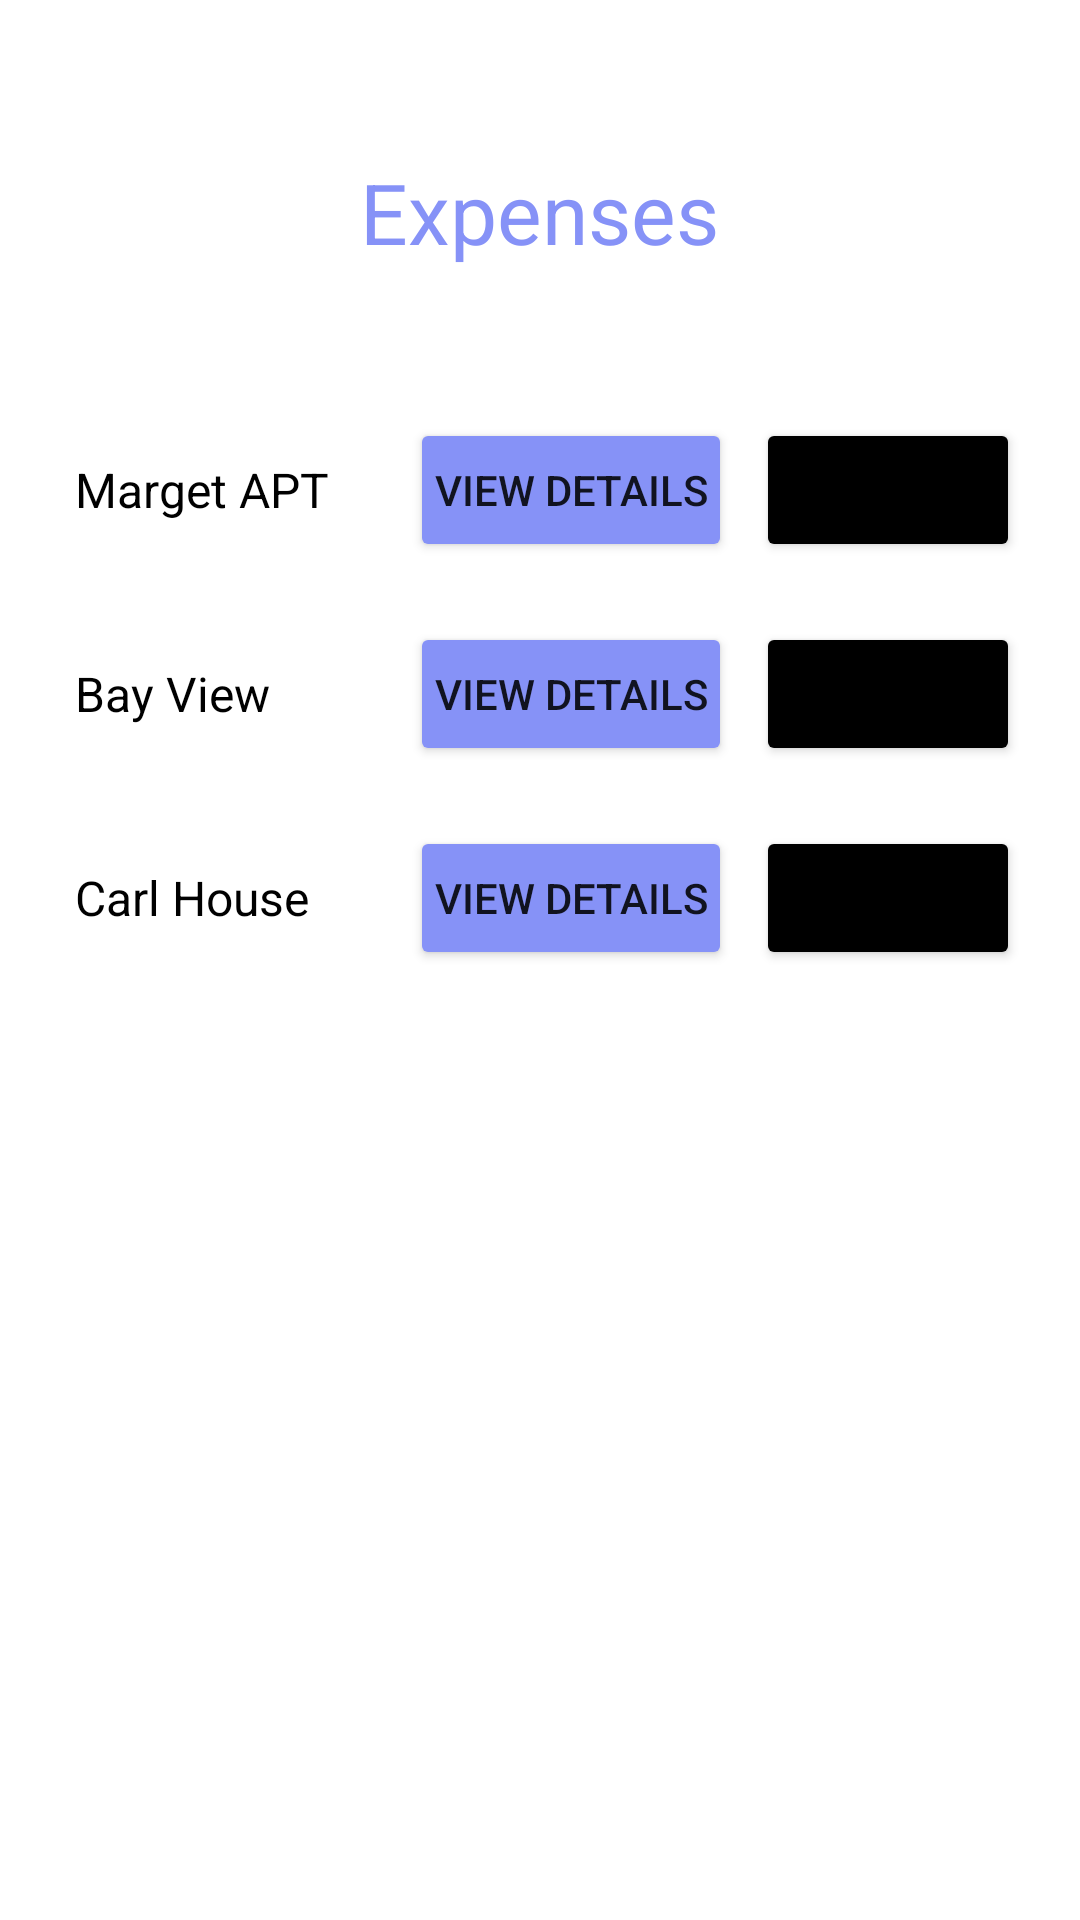

Produce the Android XML layout that renders to this screen, including the resource entries it uses.
<!-- AndroidManifest.xml: application theme Theme.ProjectManagementSystem -->
<!-- res/layout/activity_expense_list.xml -->
<?xml version="1.0" encoding="utf-8"?>
<RelativeLayout
    xmlns:android="http://schemas.android.com/apk/res/android"
    xmlns:app="http://schemas.android.com/apk/res-auto"
    xmlns:tools="http://schemas.android.com/tools"
    android:layout_width="match_parent"
    android:layout_height="match_parent"
    android:background="@color/white"
    tools:context=".ExpenseList">

    
    <TextView
        android:id="@+id/title"
        android:layout_width="wrap_content"
        android:layout_height="wrap_content"
        android:text="Expenses"
        android:textColor="@color/lavender"
        android:textSize="28sp"
        android:layout_marginTop="42dp"
        android:layout_centerHorizontal="true"
        android:background="@drawable/lavender_border"
        android:padding="10dp"
        android:gravity="center"/>

    
    <ScrollView
        android:layout_width="match_parent"
        android:layout_height="match_parent"
        android:layout_below="@id/title"
        android:layout_marginTop="20dp">

        <LinearLayout
            android:layout_width="match_parent"
            android:layout_height="wrap_content"
            android:orientation="vertical"
            android:padding="10dp">

            
            <LinearLayout
                android:layout_width="match_parent"
                android:layout_height="wrap_content"
                android:orientation="horizontal"
                android:padding="10dp"
                android:gravity="center_vertical"
                android:background="@color/white">

                <TextView
                    android:layout_width="0dp"
                    android:layout_weight="1"
                    android:layout_height="wrap_content"
                    android:text="Marget APT"
                    android:textSize="16sp"
                    android:textColor="@color/black"
                    android:padding="5dp"/>

                <Button
                    android:layout_width="wrap_content"
                    android:layout_height="wrap_content"
                    android:text="View Details"
                    android:textSize="14sp"
                    android:padding="8dp"
                    android:layout_marginEnd="8dp"
                    android:backgroundTint="@color/lavender"/>

                <Button
                    android:layout_width="wrap_content"
                    android:layout_height="wrap_content"
                    android:text="Report"
                    android:textSize="14sp"
                    android:padding="8dp"
                    android:backgroundTint="@color/black"/>
            </LinearLayout>

            
            <LinearLayout
                android:layout_width="match_parent"
                android:layout_height="wrap_content"
                android:orientation="horizontal"
                android:padding="10dp"
                android:gravity="center_vertical"
                android:background="@color/white">

                <TextView
                    android:layout_width="0dp"
                    android:layout_weight="1"
                    android:layout_height="wrap_content"
                    android:text="Bay View"
                    android:textSize="16sp"
                    android:textColor="@color/black"
                    android:padding="5dp"/>

                <Button
                    android:layout_width="wrap_content"
                    android:layout_height="wrap_content"
                    android:text="View Details"
                    android:textSize="14sp"
                    android:padding="8dp"
                    android:layout_marginEnd="8dp"
                    android:backgroundTint="@color/lavender"/>

                <Button
                    android:layout_width="wrap_content"
                    android:layout_height="wrap_content"
                    android:text="Report"
                    android:textSize="14sp"
                    android:padding="8dp"
                    android:backgroundTint="@color/black"/>
            </LinearLayout>

            
            <LinearLayout
                android:layout_width="match_parent"
                android:layout_height="wrap_content"
                android:orientation="horizontal"
                android:padding="10dp"
                android:gravity="center_vertical"
                android:background="@color/white">

                <TextView
                    android:layout_width="0dp"
                    android:layout_weight="1"
                    android:layout_height="wrap_content"
                    android:text="Carl House"
                    android:textSize="16sp"
                    android:textColor="@color/black"
                    android:padding="5dp"/>

                <Button
                    android:layout_width="wrap_content"
                    android:layout_height="wrap_content"
                    android:text="View Details"
                    android:textSize="14sp"
                    android:padding="8dp"
                    android:layout_marginEnd="8dp"
                    android:backgroundTint="@color/lavender"/>

                <Button
                    android:layout_width="wrap_content"
                    android:layout_height="wrap_content"
                    android:text="Report"
                    android:textSize="14sp"
                    android:padding="8dp"
                    android:backgroundTint="@color/black"/>
            </LinearLayout>

        </LinearLayout>
    </ScrollView>

</RelativeLayout>
<!-- resources referenced by this layout -->
<resources>
  <color name="black">#FF000000</color>
  <color name="lavender">#8692f7</color>
  <color name="white">#FFFFFFFF</color>
  <style name="Theme.ProjectManagementSystem" parent="Theme.MaterialComponents.DayNight.NoActionBar">
          
          <item name="colorPrimary">@color/lavender</item>
          <item name="colorPrimaryVariant">@color/lavender</item>
          <item name="colorOnPrimary">@color/white</item>
          
          <item name="colorSecondary">@color/teal_200</item>
          <item name="colorSecondaryVariant">@color/teal_700</item>
          <item name="colorOnSecondary">@color/black</item>
          
          <item name="android:statusBarColor">?attr/colorPrimaryVariant</item>
          
      </style>
  <color name="teal_200">#FF03DAC5</color>
  <color name="teal_700">#FF018786</color>
</resources>
